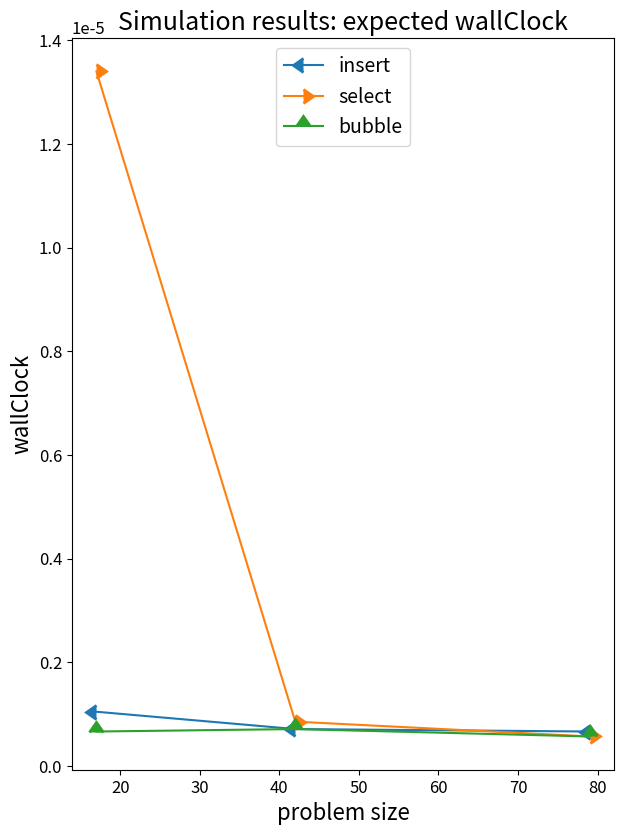
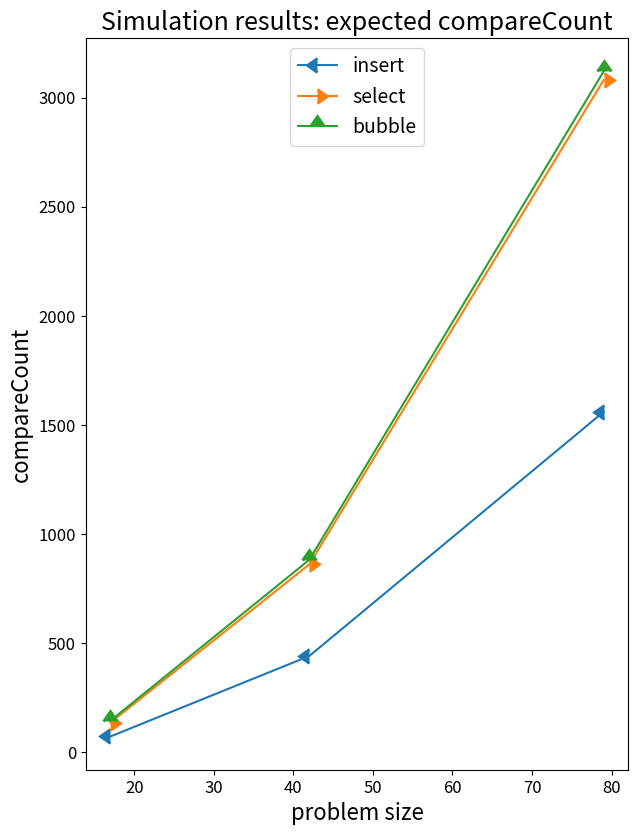
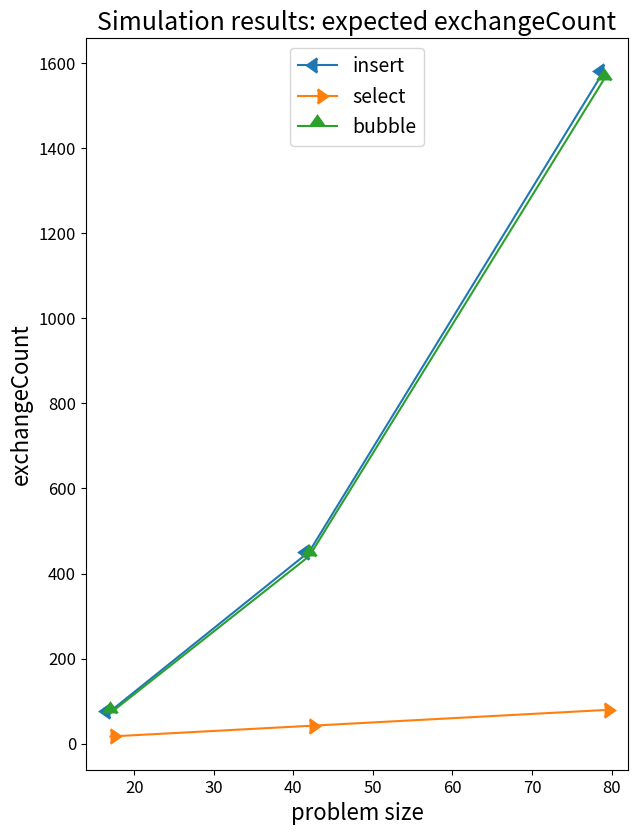
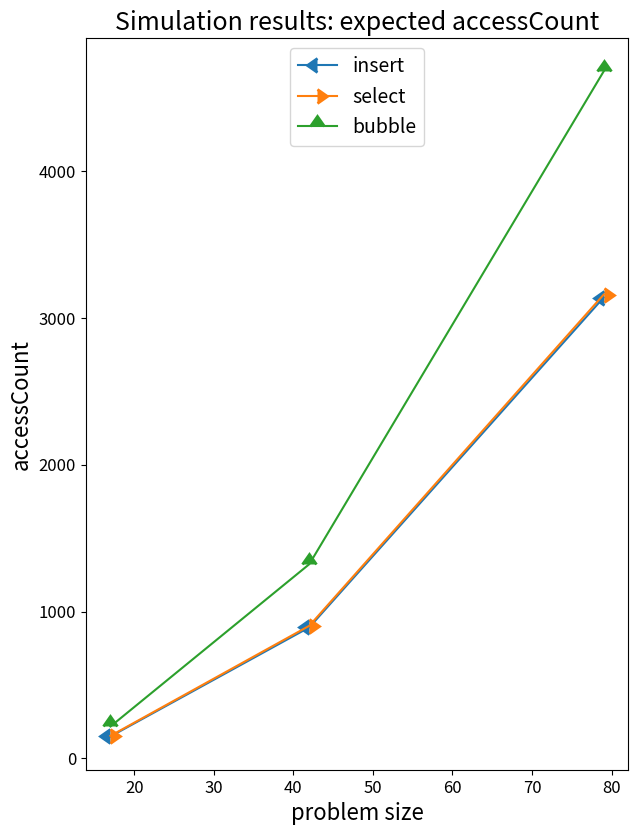

Write Python code to recreate these figures, in order.
"""================================================================

Assignment Description

    Implement selection_sort(), insertion_sort(), and bubble_sort();
    compare their performance characteristics; use CLEAN working code.

    Instrument your code to capture the number of data elements scanned
    and the number of swaps performed for each sort.

    Note that each sort is an *inplace* STABLE selection sort.

    Leave the boiler plate Start of Output and QED intact.  Replace
    places marked with ## PlaceHolderCode ## with your code.  Remove all
    code you don't use.

    * you may define your own functions
    * do not use any Python sort() methods
    * do not import any additional Python modules or packages
    * do not include any debugging code 
    * do not produce extraneous output

    I'll provide routines to run multiple trials, compute the
    statistics, and graph the results.

    Run the sorts for a range of input sizes and generate the resulting
    performance curves.  Choose a range of sizes to generate a reliable
    curve -- if it's quadratic, you should see a parabola.

Note

    I usually try very hard to avoid using global *variables*.  
    It's generally a really bad idea.

    But that would make this quite complicated setup even more
    complicated, and hinder understanding.

    Simplicity, for this starter code, is more important.

    The trial results data format is pretty messy, but I wanted to avoid
    using more complicated machinery like pandas, or spend more time on
    an incidental part of this starter code.

================================================================

"""

print("""
=========================
==== Start of Output ====
=========================
""")

import time
import numpy as np
import random
import matplotlib.pyplot as plt
import matplotlib

def show_stats(sample):
    """ show the basic sample statistics; return the average """
    (lo,mid,hi) = np.quantile(sample, [0.25, 0.50, 0.75])
    (min,max) = (float(np.min(sample)),  float(np.max(sample)))
    (avg,std) = (float(np.mean(sample)), float(np.std(sample)))
    CoV = std/avg *100          # coefficient of variation
    cnt = len(sample)
    print(f'''
{min=:0.3e}
25%={lo:0.3e}
50%={mid:0.3e}
75%={hi:0.3e}
{max=:0.3e}

{cnt=:0.3e}
{avg=:0.3e}
{std=:0.3e}
{CoV=:0.2f}%
''', end=None )

if 0:
    ## smoketest show_stats
    sample = [ float(i) for i in range(101) ] # generate some easy to analyze data
    show_stats(sample)                        # and print the statistics of the data

##  ----------------------------------------------------------------

action_result = [];           # global variable used to accumulate action outputs

def time_this(tag, action) -> float:
    """determine how long it took to run action()"""
    start_time = time.time()
    result = action()
    end_time = time.time()
    elapsed_time = end_time - start_time
    if tag: print(f"\n{tag} took={elapsed_time:.6f} seconds")

    action_result.append(result)
    return elapsed_time

def time_trials(action):
    """runs action repeatedly and returns a list of the times taken"""
    repeat = 5
    tag = "show each trial"

    sample = ([ time_this(tag, action) for i in range(repeat) ]);

    if 1: print(f'{sample=}')
    if 1:show_stats(sample)

    return sample

##  ----------------------------------------------------------------

## PlaceHolderCode ##
size_range = [17, 42, 79]

## PlaceHolderCode ##
def selection_sort(data):
    """ stable sort inplace; return (comparison_count, exchange_count) """
    n = len(data)
    return  (n*(n-1)/2,  n)

## PlaceHolderCode ##
def insertion_sort(data):
    """ stable sort inplace; return (comparison_count, exchange_count) """
    n = len(data)
    return  (n*n/4,  n*(n+1)/4)

## PlaceHolderCode ##
def bubble_sort(data):
    """ stable sort inplace; return (comparison_count, exchange_count) """
    n = len(data)
    return (n*n/2, n*n/4)

##  ----------------------------------------------------------------

## define MANIFEST CONSTANTS

SELECT = 'select'
INSERT = 'insert'
BUBBLE = 'bubble'

_sortKind = [ INSERT, SELECT, BUBBLE ] # re-ordered so markers on plots come out nicely

sort_map = { SELECT:selection_sort, INSERT:insertion_sort, BUBBLE:bubble_sort }

## define metric as manifest constant to reduce risk of runtime error
## NB: this is the name of the metric, which is also part of the name of the output file

WALLCLOCK       = 'wallClock'
COMPARE         = 'compareCount'
EXCHANGE        = 'exchangeCount'
MEMORYACCESS    = 'accessCount'

_metrics = [ 
    WALLCLOCK    ,
    COMPARE      ,
    EXCHANGE     ,
    MEMORYACCESS ,
]

##  ----------------------------------------------------------------

def safe_sort(sort, data):
    """ run in-place stable sort with few side effects; return (comparison_count, exchange count) """
    copy = list(data)           # make a copy to avoid updating input so we can run repeated trials
    return sort(copy)

##  ----------------------------------------------------------------

## limit range of NON-NEGATIVE data values to aid debugging and testing
lo = 0;
hi = 10**5;                     # exclusive upper bound => limit digits --  keep it small to ease debugging

def get_data(size):
    data = [ random.randint(lo,hi) for _ in range(size) ];
    return data;

##  ----------------------------------------------------------------

trial_result = dict()           # { name:(time,compare,exchange) } average values

def run_trials(size):
    """ run the available sorts for the given size, leaving results in trial_result"""
    trial_result.clear();
    data = get_data(size)
    for sort_name in sort_map:
        action_result.clear();
        time_used = time_trials(lambda: safe_sort(sort_map[sort_name], data));
        if 1: print(f'{action_result=}');
        compare_count =  [item[0] for item in action_result]
        exchange_count = [item[1] for item in action_result]
        wall_used = float(np.array(time_used).mean())
        comp_used = float(np.array(compare_count).mean())
        exch_used = float(np.array(exchange_count).mean())
        trial_result[sort_name] = (wall_used, comp_used, exch_used);
        
sweep_result = dict();          # { size: trial_result }

def run_sweep_sort():
    """ run trials and leave result in global sweep_result """
    sweep_result.clear()
    for size in size_range:
        run_trials(size)
        sweep_result[size] = trial_result.copy() # NB: making a copy is critical!

##----------------------------------------------------------------

def grab_xy(results, metric, kind):
    """ return requested x and y data """
    debug = 0
    is_use_dummy = 0

    if debug: print(f"DEBUG: grab_xy({results=}, {metric=}, {kind=}) starting ...")

    if is_use_dummy:
        x = size_range
        y = np.array(size_range)**2;

        ## jitter x to distinguish if overlap; AI was helpful here ;-)
        ## better would be to jitter y, but good enough is good enough
        x = np.array(x).astype(float)
        x += 0.25 * _sortKind.index(kind)
        x = x.tolist()

    else:
        x = []
        y = []
        for size in size_range:
            _cost = results[size][kind]
            if debug: print(f"{_cost=}")

            if   WALLCLOCK    == metric: cost = _cost[0]
            elif COMPARE      == metric: cost = _cost[1]
            elif EXCHANGE     == metric: cost = _cost[2]
            elif MEMORYACCESS == metric: cost = _cost[1]+_cost[2]
            else:                        assert "unexpected metric"

            x.append(size)
            y.append(cost)

    if debug: print(f"DEBUG: {x=} {y=}");

    if debug: print(f"DEBUG: ... grab_xy(results, {metric=}, {kind=}) finished")
    return (x,y)
    
def plot_one_graph(results, metric):
    """plot a graph and save the result"""
    debug = 0

    if debug: print(f"DEBUG: plot_one_graph {metric=}")

    plt.figure(figsize=(7,9.5)); # portrait
    plt.rcParams['font.size'] = 14  # Change to your desired size
    plt.rcParams['axes.labelsize'] = 16  # Axis labels
    plt.rcParams['xtick.labelsize'] = 12  # X-axis tick labels
    plt.rcParams['ytick.labelsize'] = 12  # Y-axis tick labels
    plt.rcParams['axes.titlesize'] = 18  # Title size    

    for spot in range(len(_sortKind)):
        kind = _sortKind[spot]
        (x, y) = grab_xy(results, metric, kind)
        plt.plot(x, y, label=kind, marker=spot+8, ms=10, mew=2)

    plt.xlabel("problem size");
    plt.ylabel(f"{metric}");              # demo f-string not used in print()
    plt.legend(loc="upper center");
    plt.title("Simulation results: expected " + metric);

    plt.savefig("compare_simple_sorts_"+metric+".png", bbox_inches='tight');
    plt.pause(0.001);       # trick to enable non-blocking display of plots

def plot_trial_results(results):
    """plot trial results in separate graphs"""

    plt.close('all')

    plot_one_graph(results, WALLCLOCK    )
    plot_one_graph(results, COMPARE      )
    plot_one_graph(results, EXCHANGE     )
    plot_one_graph(results, MEMORYACCESS )

##----------------------------------------------------------------

def get_trial_results(is_run_trials = True):
    """return results from running trials or use fake data"""
    verbose = 0
    if is_run_trials:
        run_sweep_sort()
        results = sweep_result
    else:
        ## no longer works -- we've increased the size_range
        results = {
         17: {
            'select': (4.00543212890625e-06, 136.0, 17.0),
            'insert': (6.4373016357421875e-06, 72.25, 72.25),
            'bubble': (8.726119995117188e-06, 144.5, 72.25)},
         42: {
             'select': (1.659393310546875e-05, 861.0, 42.0),
             'insert': (5.340576171875e-06, 441.0, 441.0),
             'bubble': (4.9591064453125e-06, 882.0, 441.0)}
        }

    if verbose: print(f'{results=}')
    return results

def main():
    results = get_trial_results()
    plot_trial_results(results)

main()

print('''
===============
==== [QED] ====
===============
''')

#[]#
